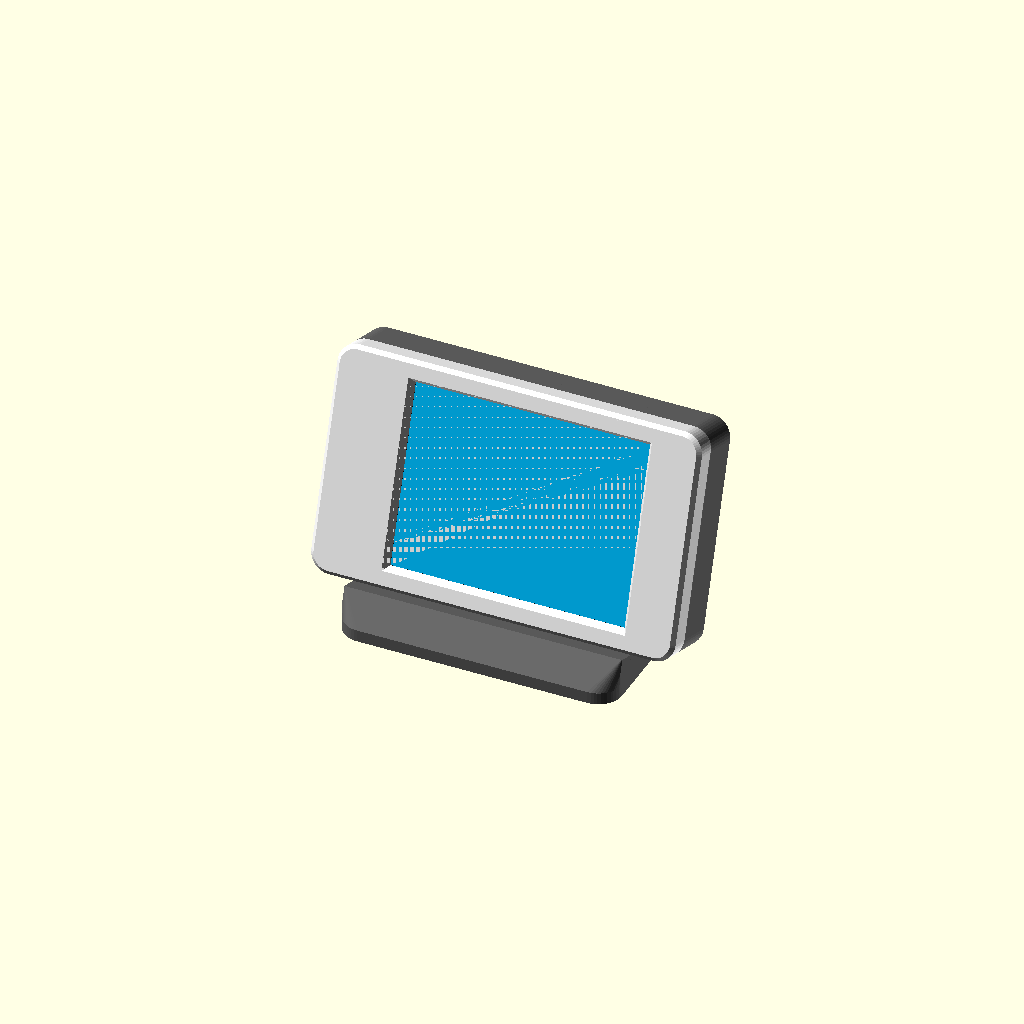
Cell 1: the model at its default parameters.
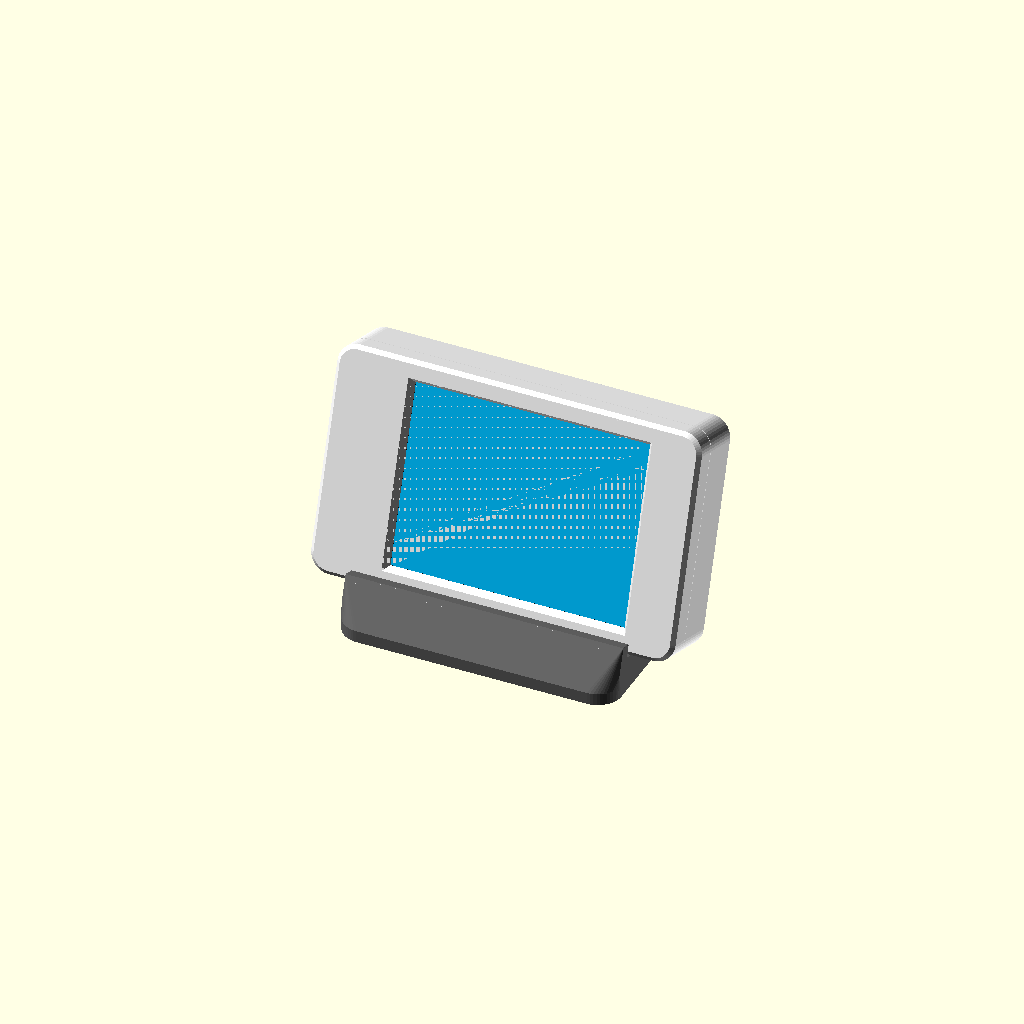
Cell 2 — one_piece set to false, the other parameters unchanged.
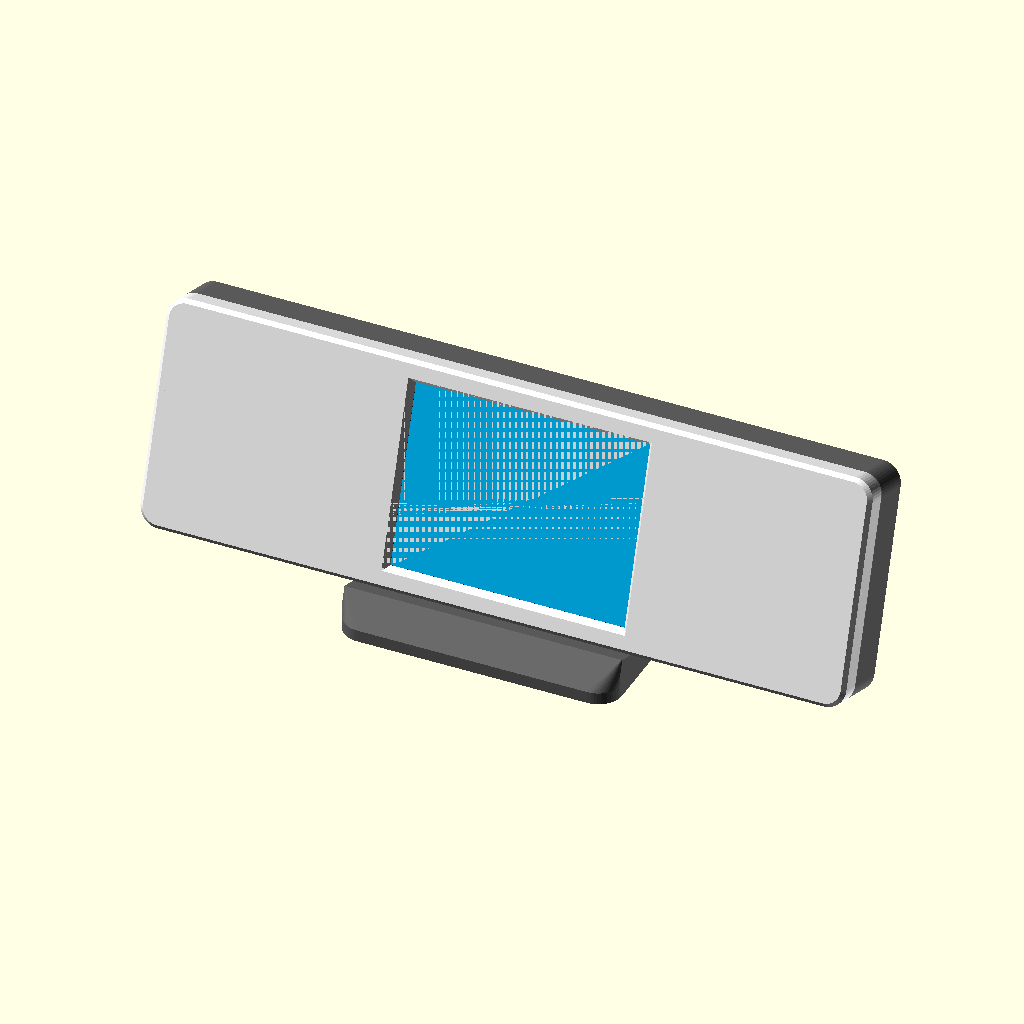
Cell 3: the same model with pcb_l = 172.
All cells are drawn from one camera (rotation 55°, 0°, 25°, orthographic, colour scheme Cornfield), so only the parameter changes between them.
OpenSCAD source file case/cyd_desk_case.scad:
// =====================================================================
//  Настольный корпус для ESP32-2432S028 (CYD 2.8") — питание от USB
//  OpenSCAD 2021+.  part = "front" | "back" | "stand" | "test" | "assembly"
//
//  Тонкий корпус (как мини-монитор) на подставке с наклоном.
//  Плата зажата между лицевой панелью и задней крышкой 4 винтами M3x12,
//  которые идут сзади через стойки и отверстия платы в бобышки панели.
//  По умолчанию задняя крышка и подставка — одна деталь ("body"), стационарно.
//  Съёмный вариант: "back" + "stand", корпус вставляется в подставку сверху.
//
//  Размеры платы — типовые для ESP32-2432S028; перед печатью сверьте их
//  тестовой рамкой (part = "test").
// =====================================================================

part = "assembly";   // + "body" — задняя крышка и подставка одной деталью
one_piece = true;    // сборка показывает цельный корпус (body) или съёмный (back + stand)

// ---------------- ПЛАТА ESP32-2432S028 ---------------------------------
pcb_l      = 86.0;
pcb_w      = 50.0;
pcb_t      = 1.6;
hole_dx    = 3.5;    // центр крепёжного отверстия от короткого края
hole_dy    = 3.5;    // ... от длинного края
disp_t     = 4.4;    // от лицевой стороны платы до верха стекла (замерить!)
back_clear = 7.0;    // место под деталями на обратной стороне платы
view_l     = 59.0;   // видимая область экрана
view_w     = 44.5;
view_off_x = 3.0;    // смещение окна экрана вправо (если смотреть на экран)
view_off_y = 0.0;
// micro-USB — на левом коротком торце (x=0), ближе к верху, на обратной
// стороне платы. Окно рассчитано на литую часть штекера: она заходит в стенку на 1–1,5 мм.
cyd_usb    = true;
cyd_usb_y  = 14.0;   // центр разъёма от верхнего длинного края (замерить!)
cyd_usb_z  = 1.6;    // центр разъёма ниже платы
cyd_usb_w  = 13.0;   // окно под штекер (ширина × высота)
cyd_usb_h  = 9.0;
// CYD "2USB": рядом с micro-USB есть USB-C на том же торце
cyd_usbc   = false;
cyd_usbc_y = 32.0;   // центр USB-C от верхнего длинного края (замерить!)
cyd_usbc_w = 13.0;
cyd_usbc_h = 8.0;

// ---------------- КОРПУС ----------------------------------------------
wall     = 2.4;
floor_t  = 2.0;
front_t  = 2.0;
clr      = 0.5;
lip      = 2.0;      // высота замка-ступеньки в стенке
fit      = 0.15;
corner_r = 5.0;
chamfer  = 1.0;      // фаска по лицевому краю
screw_len = 12;      // M3x12
pilot_d  = 2.5;
screw_d  = 3.4;
head_d   = 6.0;
boss_d   = 6.0;
tube_d   = 7.4;
vents    = true;     // вентиляционные прорези на задней крышке

// ---------------- ПОДСТАВКА -------------------------------------------
tilt      = 18;      // наклон экрана назад, градусы от вертикали
stand_w   = 70;      // ширина подставки (короче корпуса — торцы с USB свободны)
seat      = 4;       // толщина подставки под корпусом
grip_back = 26;      // насколько подставка поднимается по задней стенке
grip_front= 3;       // высота переднего бортика (не закрывает экран)
lip_t     = 3;       // толщина бортиков
foot_back = 34;      // вылет основания назад от низа корпуса — устойчивость
foot_front= 6;       // вылет основания вперёд
stand_fit = 0.35;    // зазор посадки корпуса в подставке
feet_d    = 8;       // углубления под резиновые ножки (0 = без них)

$fn = 48;

// ---------------- Производные ------------------------------------------
IL = pcb_l + 2 * clr;
IW = pcb_w + 2 * clr;
OL = IL + 2 * wall;
OW = IW + 2 * wall;
zp = floor_t + back_clear;              // низ платы = линия разъёма
H  = zp + pcb_t + disp_t + front_t;     // толщина корпуса
pilot_end = H - front_t + 1.0;
cb_top    = max(floor_t + 0.5, pilot_end - 0.6 - screw_len);

holes = [[clr + hole_dx, clr + hole_dy], [clr + pcb_l - hole_dx, clr + hole_dy],
         [clr + hole_dx, clr + pcb_w - hole_dy], [clr + pcb_l - hole_dx, clr + pcb_w - hole_dy]];

echo(str("Корпус: ", OL, " x ", OW, " x ", H, " мм; винты 4 x M3x", screw_len,
         ", ввинчивание ≈ ", pilot_end - 0.6 - (zp + pcb_t), " мм"));

// ---------------- Вспомогательное -------------------------------------
module rbox(l, w, h, r) {
  translate([r, r, 0]) linear_extrude(h) offset(r) square([l - 2 * r, w - 2 * r]);
}
module shell_outline(inset, h) {
  translate([-wall + inset, -wall + inset, 0])
    rbox(OL - 2 * inset, OW - 2 * inset, h, max(0.5, corner_r - inset));
}
// окно в торце x=0: скруглённое, снаружи с фаской 0,8 мм — штекер легче попадает
module port_cut(y, w, h) {
  r = 1.5;
  module plate(dw, x, t) translate([x, clr + pcb_w - y, zp - cyd_usb_z]) rotate([0, 90, 0])
    linear_extrude(t) offset(r) square([h - 2 * r + dw, w - 2 * r + dw], center = true);
  plate(0, -wall - 1, wall + 2);
  hull() { plate(1.6, -wall - 0.01, 0.01); plate(0, -wall + 0.8, 0.01); }
}
module usb_cut() {
  if (cyd_usb)  port_cut(cyd_usb_y, cyd_usb_w, cyd_usb_h);
  if (cyd_usbc) port_cut(cyd_usbc_y, cyd_usbc_w, cyd_usbc_h);
}

// ---------------- Лицевая панель --------------------------------------
module front_shell() {
  z0 = zp;
  difference() {
    union() {
      translate([0, 0, z0 + lip]) difference() {
        shell_outline(0, H - z0 - lip - front_t + 0.01);
        translate([0, 0, -1]) shell_outline(wall / 2, H);
      }
      translate([0, 0, z0 - lip + fit]) difference() {
        shell_outline(wall / 2 + fit, H - z0 + lip - fit);
        translate([0, 0, -1]) shell_outline(wall, H);
      }
      // лицевая пластина с фаской по краю
      translate([0, 0, H - front_t]) hull() {
        shell_outline(0, front_t - chamfer);
        shell_outline(chamfer, front_t);
      }
      for (p = holes) translate([p[0], p[1], z0 + pcb_t]) cylinder(d = boss_d, h = H - front_t - z0 - pcb_t + 0.01);
    }
    // окно экрана с фаской снаружи
    cx = clr + pcb_l / 2 + view_off_x;
    cy = clr + pcb_w / 2 + view_off_y;
    translate([cx, cy, H - front_t - 0.01]) hull() {
      translate([-view_l / 2, -view_w / 2, 0]) cube([view_l, view_w, 0.01]);
      translate([-view_l / 2 - 1.2, -view_w / 2 - 1.2, front_t + 0.01]) cube([view_l + 2.4, view_w + 2.4, 0.01]);
    }
    translate([cx - view_l / 2, cy - view_w / 2, H - front_t - 1]) cube([view_l, view_w, 1.02]);
    for (p = holes) translate([p[0], p[1], z0 - 1]) cylinder(d = pilot_d, h = pilot_end - z0 + 1);
    usb_cut();
  }
}

// ---------------- Задняя крышка ---------------------------------------
module back_shell() {
  difference() {
    union() {
      difference() {
        shell_outline(0, zp + lip - fit);
        translate([0, 0, floor_t]) shell_outline(wall / 2, H);
      }
      difference() {
        shell_outline(0, zp - lip);
        translate([0, 0, floor_t]) shell_outline(wall, H);
      }
      for (p = holes) hull() {
        translate([p[0], p[1], 0]) cylinder(d = tube_d, h = zp);
        translate([p[0] < IL / 2 ? -0.01 : IL - 1, p[1] < IW / 2 ? -0.01 : IW - 1, 0]) cube([1.01, 1.01, zp]);
      }
    }
    for (p = holes) translate([p[0], p[1], 0]) {
      translate([0, 0, -1]) cylinder(d = screw_d, h = zp + 2);
      translate([0, 0, -1]) cylinder(d = head_d, h = cb_top + 1);
    }
    // вентиляция: прорези в верхней части (горячий воздух уходит вверх)
    if (vents) for (i = [0 : 6])
      translate([IL / 2 - 27 + i * 9, IW - 16, -1]) hull() {
        cylinder(d = 2.4, h = floor_t + 2);
        translate([0, 10, 0]) cylinder(d = 2.4, h = floor_t + 2);
      }
    usb_cut();
  }
}

module test_frame() {
  intersection() {
    front_shell();
    translate([-50, -50, H - front_t - disp_t - 0.01]) cube([300, 300, front_t + disp_t + 1]);
  }
}

// ---------------- Подставка -------------------------------------------
// Перевод из координат корпуса (x вдоль, y вверх по экрану, z к зрителю)
// в мировые: экран смотрит в -Y и откинут назад на tilt.
module case_pose() {
  // после наклона нижне-задняя кромка корпуса опускается на H*sin(tilt) — поднимаем
  translate([0, 0, seat + H * sin(tilt)]) rotate([-tilt, 0, 0]) rotate([90, 0, 0])
    translate([-(OL / 2 - wall), wall, -H]) children();
}

// Корпус целиком с зазором — "форма", которую вырезаем из подставки
module case_volume(extra = 0) {
  case_pose() translate([0, 0, -extra]) shell_outline(-extra, H + 2 * extra);
}

// fused = true: подставка срастается с задней крышкой (цельный корпус),
// переднего бортика нет — иначе лицевую панель не поставить.
module stand(fused = false) {
  e = fused ? 0 : stand_fit;
  // контуры в координатах корпуса (y=-wall — низ корпуса, z=0 — задняя стенка, z=H — экран)
  x0 = -wall + (OL - stand_w) / 2;
  module back_plate()   translate([x0, -wall - e - seat, -e - lip_t]) cube([stand_w, grip_back + seat, lip_t]);
  module bottom_plate() translate([x0, -wall - e - seat, -e - lip_t]) cube([stand_w, seat, H + 2 * e + 2 * lip_t]);
  module front_lip()    translate([x0, -wall - e - seat, H + e]) cube([stand_w, grip_front + seat, lip_t]);
  // основание: скруглённая плита
  yf = -(e + lip_t) - foot_front;
  yb = foot_back;
  module foot() hull() for (x = [-stand_w / 2 + 6, stand_w / 2 - 6], y = [yf + 6, yb - 6])
    translate([x, y, 0]) cylinder(r = 6, h = 3);
  module pose() case_pose() children();

  difference() {
    union() {
      hull() { foot(); pose() back_plate(); }
      hull() { foot(); pose() bottom_plate(); }
      if (!fused) hull() { foot(); pose() front_lip(); }
    }
    // цельный: заходим в стенки крышки на 0,2 мм, чтобы детали срослись,
    // а вокруг лицевой панели оставляем зазор 0,3 мм
    case_volume(fused ? -0.2 : e);
    if (fused) case_pose() translate([0, 0, zp + lip - fit]) shell_outline(-0.3, H);
    // вырез сверху, чтобы корпус вставлялся сверху вниз по наклону
    case_pose() translate([-wall - e - 1, -wall + 2, -e]) cube([OL + 2 * e + 2, 200, H + 2 * e]);
    // ровный низ
    translate([-200, -200, -50]) cube([400, 400, 50]);
    // углубления под резиновые ножки
    if (feet_d > 0) for (x = [-stand_w / 2 + 9, stand_w / 2 - 9], y = [yf + 9, yb - 9])
      translate([x, y, -1]) cylinder(d = feet_d + 0.4, h = 2);
  }
}

// Цельный корпус: задняя крышка + подставка одной деталью, печатается на основании
module body() {
  stand(true);
  case_pose() back_shell();
}

// ---------------- Макет для сборки -------------------------------------
module dummy_board() {
  color("royalblue") translate([clr, clr, zp]) cube([pcb_l, pcb_w, pcb_t]);
  color("black") translate([clr + (pcb_l - 69.2) / 2 + view_off_x, clr, zp + pcb_t]) cube([69.2, pcb_w, disp_t - 0.1]);
  color("deepskyblue") translate([clr + pcb_l / 2 + view_off_x - view_l / 2, clr + pcb_w / 2 + view_off_y - view_w / 2, zp + pcb_t + disp_t - 0.1])
    cube([view_l, view_w, 0.05]);
}

if (part == "front") translate([0, 0, H]) rotate([180, 0, 0]) front_shell();
else if (part == "back") back_shell();
else if (part == "stand") stand();
else if (part == "body") body();
else if (part == "test") translate([0, 0, H]) rotate([180, 0, 0]) test_frame();
else if (one_piece) {
  color("dimgray") stand(true);
  case_pose() { color("dimgray") back_shell(); color("white") front_shell(); dummy_board(); }
} else {
  color("dimgray") stand();
  case_pose() { color("white") back_shell(); color("white") front_shell(); dummy_board(); }
}
Customizer parameters (derived from the source; name, type, default, range or options):
part: string, default "assembly"
one_piece: bool, default true
pcb_l: number, default 86
pcb_w: number, default 50
pcb_t: number, default 1.6
hole_dx: number, default 3.5
hole_dy: number, default 3.5
disp_t: number, default 4.4
back_clear: number, default 7
view_l: number, default 59
view_w: number, default 44.5
view_off_x: number, default 3
view_off_y: number, default 0
cyd_usb: bool, default true
cyd_usb_y: number, default 14
cyd_usb_z: number, default 1.6
cyd_usb_w: number, default 13
cyd_usb_h: number, default 9
cyd_usbc: bool, default false
cyd_usbc_y: number, default 32
cyd_usbc_w: number, default 13
cyd_usbc_h: number, default 8
wall: number, default 2.4
floor_t: number, default 2
front_t: number, default 2
clr: number, default 0.5
lip: number, default 2
fit: number, default 0.15
corner_r: number, default 5
chamfer: number, default 1
screw_len: number, default 12
pilot_d: number, default 2.5
screw_d: number, default 3.4
head_d: number, default 6
boss_d: number, default 6
tube_d: number, default 7.4
vents: bool, default true
tilt: number, default 18
stand_w: number, default 70
seat: number, default 4
grip_back: number, default 26
grip_front: number, default 3
lip_t: number, default 3
foot_back: number, default 34
foot_front: number, default 6
stand_fit: number, default 0.35
feet_d: number, default 8
